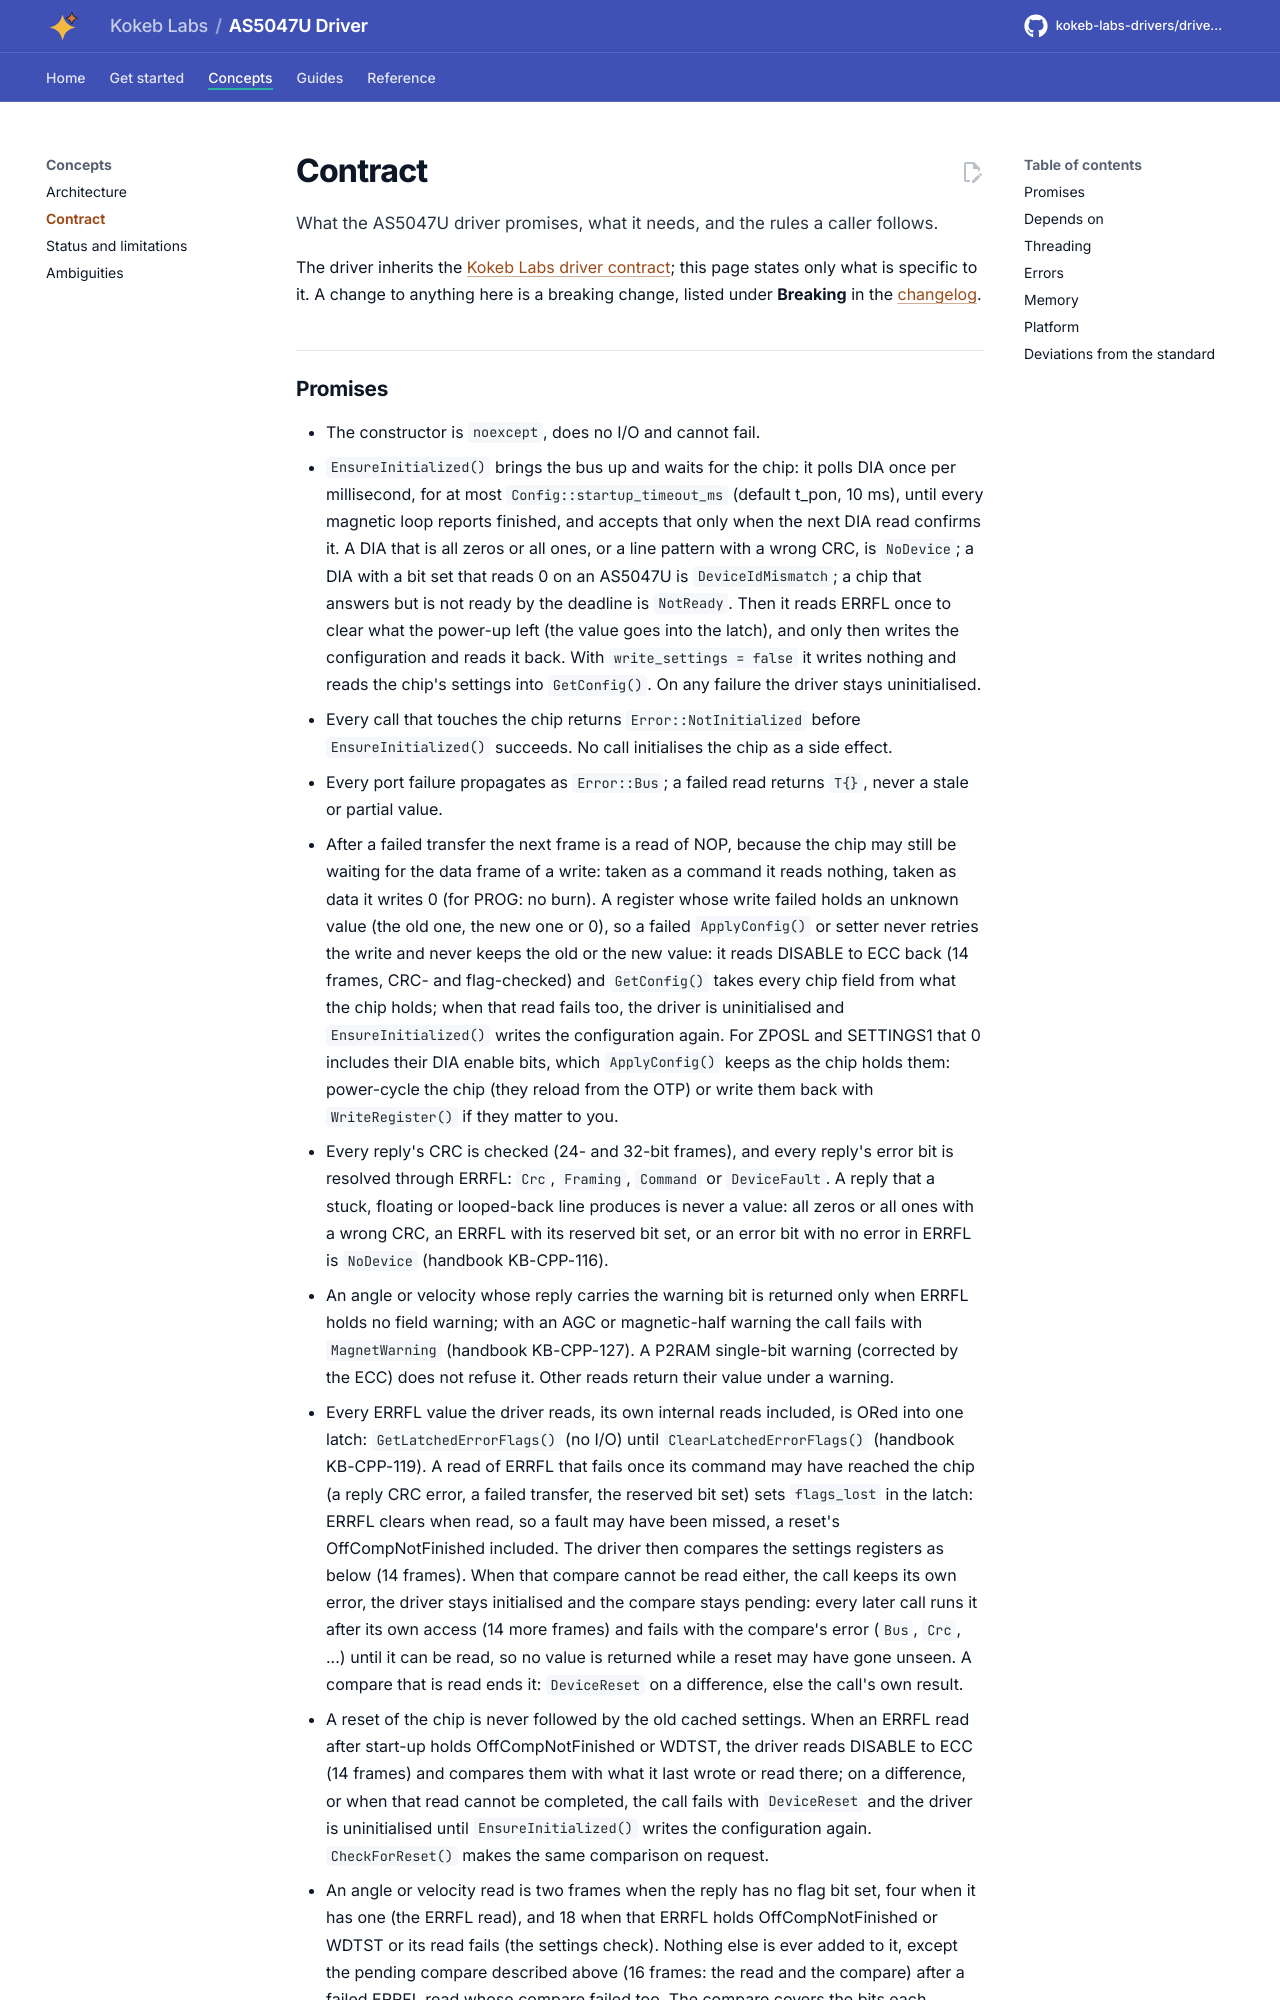

repository: kokeb-labs-drivers/driver-as5047u · page: dev/contract/index.html · generator: mkdocs

# Contract

What the AS5047U driver promises, what it needs, and the rules a caller follows.

The driver inherits the [Kokeb Labs driver contract](https://github.com/kokeb-labs/.github/blob/main/standards/driver.md);
this page states only what is specific to it. A change to anything here is a breaking change, listed under
**Breaking** in the [changelog](changelog.md).
